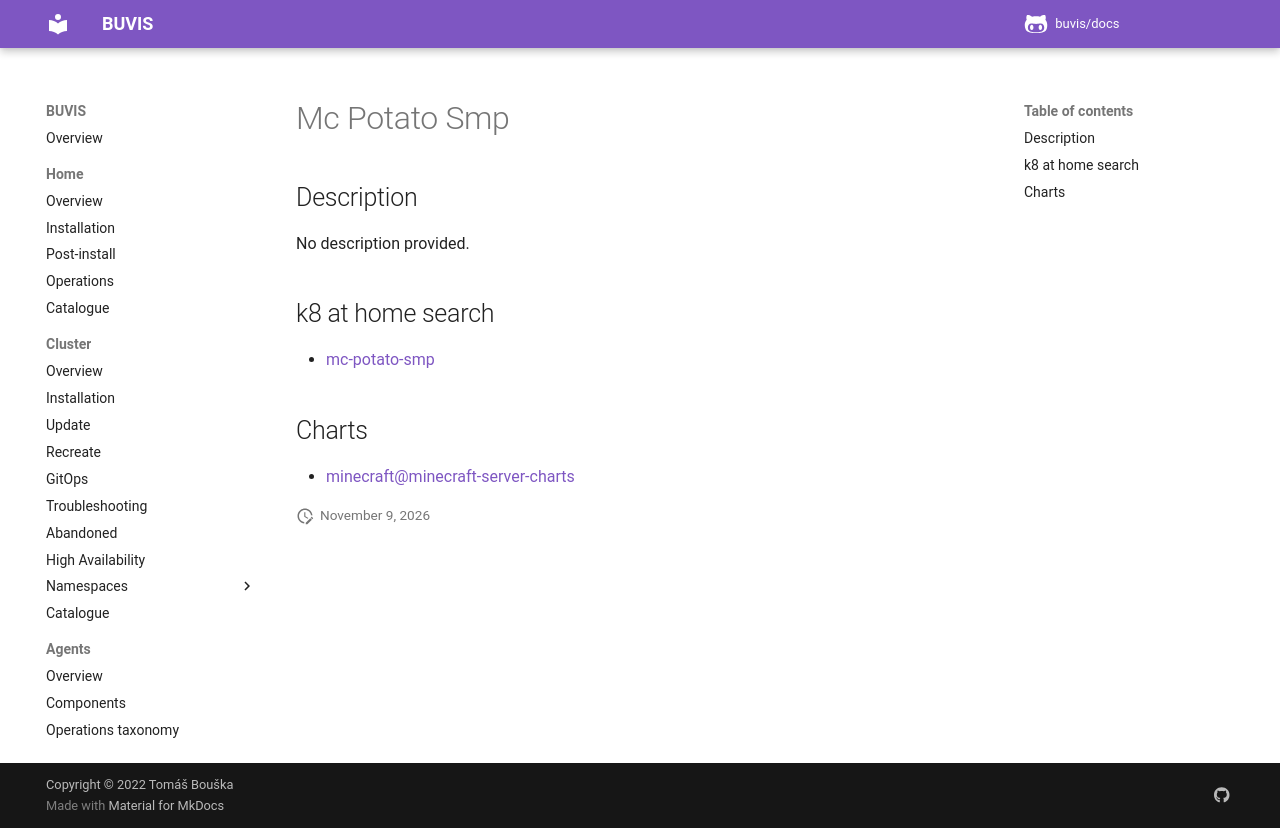

repository: buvis/docs · page: cluster/catalogue/mc-potato-smp/index.html · generator: mkdocs

# Mc Potato Smp

## Description

No description provided.

## k8 at home search

- [mc-potato-smp](https://nanne.dev/k8s-at-home-search/#/mc-potato-smp)

## Charts

- [minecraft@minecraft-server-charts](https://itzg.github.io/minecraft-server-charts/)
